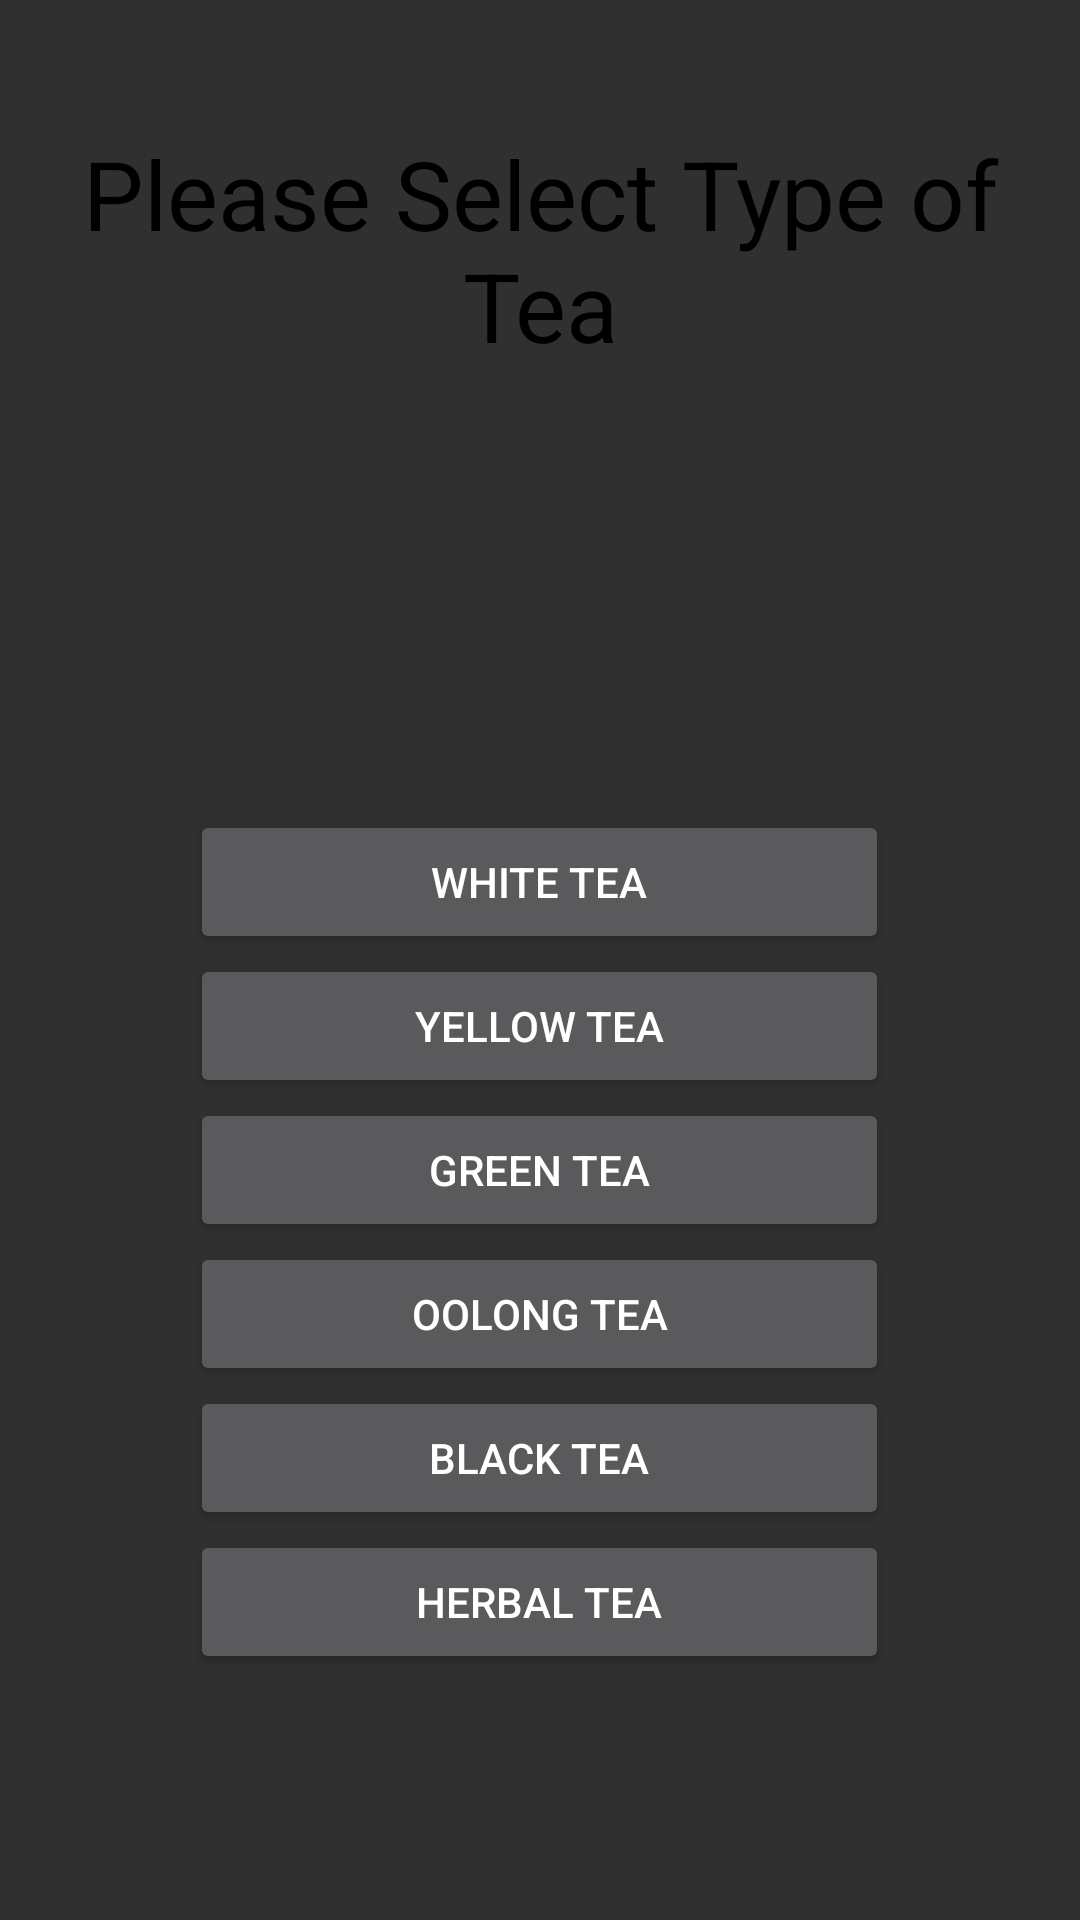

Layout XML and referenced resources for this Android screen:
<!-- AndroidManifest.xml: application theme Theme.AppCompat -->
<!-- res/layout/tea_type.xml -->
<?xml version="1.0" encoding="utf-8"?>
<RelativeLayout xmlns:android="http://schemas.android.com/apk/res/android"
    android:layout_width="match_parent"
    android:layout_height="match_parent"
    android:id="@+id/typelayout">

    <LinearLayout
        android:id="@+id/linearLayout"
        android:layout_width="wrap_content"
        android:layout_height="wrap_content"
        android:layout_alignParentBottom="true"
        android:layout_centerHorizontal="true"
        android:layout_marginBottom="82dp"
        android:orientation="vertical">

        <Button
            android:id="@+id/btn_white"
            android:layout_width="fill_parent"
            android:layout_height="wrap_content"
            android:text="@string/btn_white" />

        <Button
            android:id="@+id/btn_yellow"
            android:layout_width="fill_parent"
            android:layout_height="wrap_content"
            android:text="@string/btn_yellow" />

        <Button
            android:id="@+id/btn_green"
            android:layout_width="fill_parent"
            android:layout_height="wrap_content"
            android:text="@string/btn_green" />

        <Button
            android:id="@+id/btn_oolong"
            android:layout_width="233dp"
            android:layout_height="fill_parent"
            android:text="@string/btn_oolong" />

        <Button
            android:id="@+id/btn_black"
            android:layout_width="fill_parent"
            android:layout_height="wrap_content"
            android:text="@string/btn_black" />

        <Button
            android:id="@+id/btn_herbal"
            android:layout_width="fill_parent"
            android:layout_height="wrap_content"
            android:text="@string/btn_herbal" />
    </LinearLayout>

    <TextView
        android:id="@+id/tv_TeaType"
        android:layout_width="fill_parent"
        android:layout_height="wrap_content"
        android:layout_marginTop="43dp"
        android:text="@string/tv_TeaType"
        android:textAppearance="?android:attr/textAppearanceLarge"
        android:gravity="center_vertical|center_horizontal"
        android:autoText="false"
        android:textSize="32sp"
        android:textColor="#000000"
        android:layout_alignParentTop="true"
        android:layout_alignParentLeft="true"
        android:layout_alignParentStart="true" />
</RelativeLayout>
<!-- resources referenced by this layout -->
<resources>
  <string name="btn_black">Black Tea</string>
  <string name="btn_green">Green Tea</string>
  <string name="btn_herbal">Herbal Tea</string>
  <string name="btn_oolong">Oolong Tea</string>
  <string name="btn_white">White Tea</string>
  <string name="btn_yellow">Yellow Tea</string>
  <string name="tv_TeaType">Please Select Type of Tea</string>
</resources>
